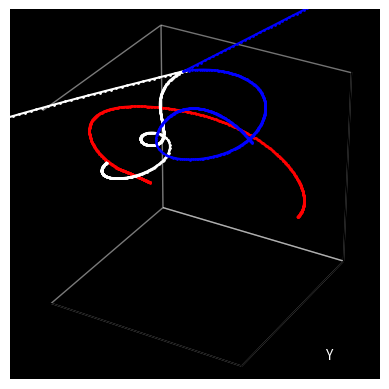

Here is the Python script that generated this plot: (Note: this script raises an exception after producing the figure.)
import numpy as np
import matplotlib.pyplot as plt
from matplotlib.animation import FuncAnimation

# Gravitational constant
G = 1

# Bodies (initial states)
bodies = {
    "body1": {"pos": np.array([1.0, 0.0, 0.0]),
              "vel": np.array([0.0, 0.5, 0.0]),
              "mass": 1.0},

    "body2": {"pos": np.array([-1.0, 0.0, 0.0]),
              "vel": np.array([0.0, -0.5, 0.0]),
              "mass": 1.0},

    "body3": {"pos": np.array([0.0, 1.0, 0.0]),
              "vel": np.array([-0.5, 0.0, 0.5]),
              "mass": 1.0},
}


def grav_force(body1, body2):
    r = body2["pos"] - body1["pos"]
    r_norm = np.linalg.norm(r)
    return G * (body1["mass"] * body2["mass"] * r) / r_norm**3

def acceleration(body, net_force):
    return net_force / body["mass"]

def compute_all_forces(bodies):
    net_forces = {}
    for name in bodies:
        net_forces[name] = np.array([0.0, 0.0, 0.0])
    
    names = list(bodies.keys())
    for i in range(len(names)):
        for j in range(i+1, len(names)):
            b_i = names[i]
            b_j = names[j]
            f = grav_force(bodies[b_i], bodies[b_j])
            net_forces[b_i] += f
            net_forces[b_j] -= f
    return net_forces

def update_bodies(bodies, dt):
    net_forces = compute_all_forces(bodies)
    
    for name, body in bodies.items():
        acc = acceleration(body, net_forces[name])
        body["vel"] += acc * dt
        body["pos"] += body["vel"] * dt

# Simulation parameters
dt = 0.01  # time step
steps = 500 # number of steps

# For visualization
body_names = list(bodies.keys())
positions = {name: [] for name in body_names}

# Run simulation
for step in range(steps):
    update_bodies(bodies, dt)
    # Store positions for later plotting
    for name in body_names:
        positions[name].append(bodies[name]["pos"].copy())

# Convert positions to arrays for plotting
for name in body_names:
    positions[name] = np.array(positions[name])

# Plot setup
fig = plt.figure()
ax = fig.add_subplot(111, projection='3d')

# Set background color to black
ax.set_facecolor('black')

# Initialize the 3D plot
lines = {}
for name in body_names:
    line, = ax.plot([], [], [], label=name, marker="o")
    lines[name] = line

# Set plot limits (adjust based on your simulation scale)
lim_axis = 1
ax.set_xlim(-lim_axis, lim_axis)
ax.set_ylim(-lim_axis, lim_axis)
ax.set_zlim(-lim_axis, lim_axis)

# Ensure square grid by setting equal scaling
ax.set_box_aspect([1, 1, 1])  # Equal aspect ratio for x, y, z axes

# Set labels and colors
ax.grid(False)
ax.set_xlabel('X', color='white')
ax.set_ylabel('Y', color='white')
ax.set_zlabel('Z', color='white')

# Add white grid lines
ax.grid(color='white', linestyle='--', linewidth=0.5)

# Remove grey pane background
ax.xaxis.pane.fill = False
ax.yaxis.pane.fill = False
ax.zaxis.pane.fill = False

# Change axis colors to white for visibility
ax.xaxis.label.set_color('white')
ax.yaxis.label.set_color('white')
ax.zaxis.label.set_color('white')

# Remove numbers on axes
ax.set_xticks([])
ax.set_yticks([])
ax.set_zticks([])

# Initialize the 3D plot with specified colors
body_colors = ['red', 'white', 'blue']
lines = {}
for i, name in enumerate(bodies.keys()):
    line, = ax.plot([], [], [], label=name, marker="o", linestyle='-', color=body_colors[i], markersize=1)
    lines[name] = line

# Animation update function
def update(frame):
    for name, line in lines.items():
        pos = positions[name]
        line.set_data(pos[:frame, 0], pos[:frame, 1])
        line.set_3d_properties(pos[:frame, 2])
    return lines.values()

# Create the animation
ani = FuncAnimation(fig, update, frames=steps, interval=20, blit=False)

# Save the animation as a video or display it
ani.save('3body_simulation.mp4', fps=30, writer='ffmpeg')  # Save to file
plt.show()